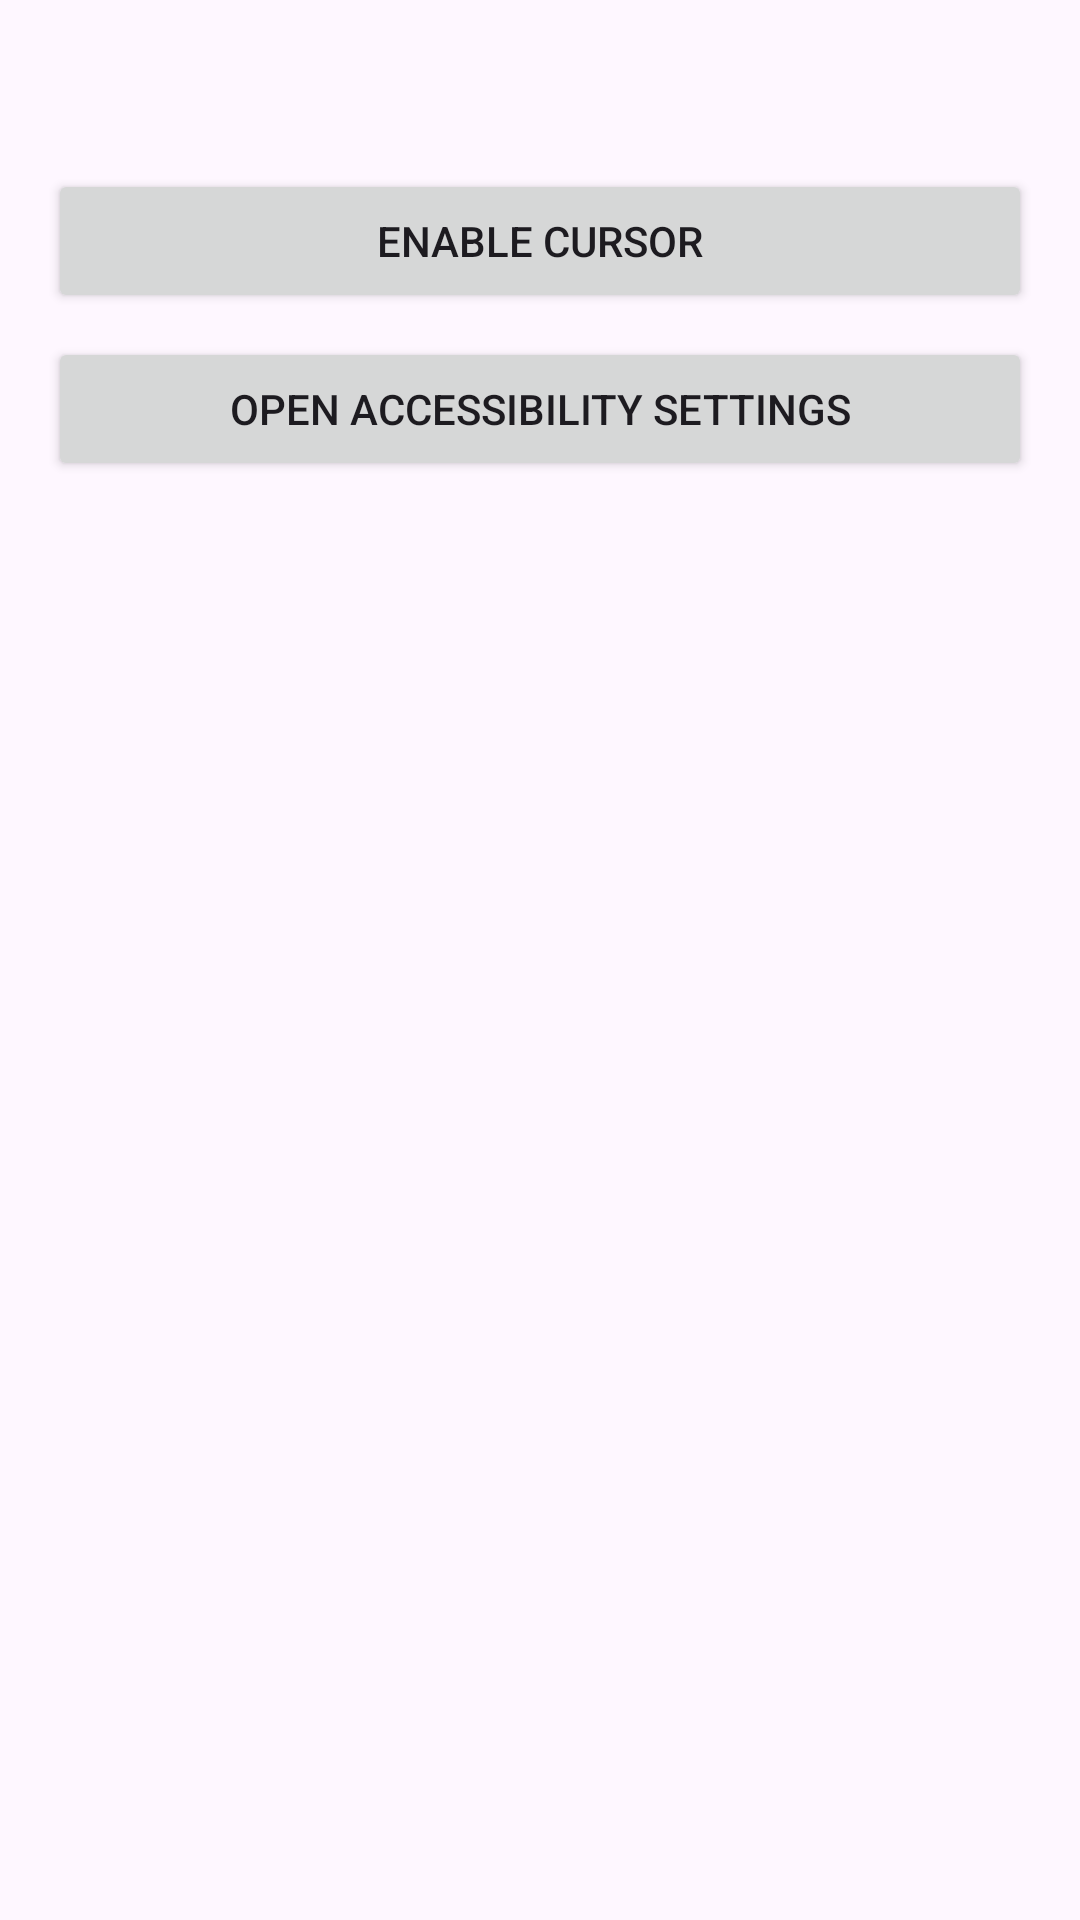

This screen was rendered from an Android layout file. Write that file and the resources it references.
<!-- AndroidManifest.xml: application theme Theme.ArrowCursor -->
<!-- res/layout/fragment_home.xml -->
<?xml version="1.0" encoding="utf-8"?>
<ScrollView xmlns:android="http://schemas.android.com/apk/res/android"
    android:layout_width="match_parent"
    android:layout_height="match_parent">

    <LinearLayout
        android:layout_width="match_parent"
        android:layout_height="wrap_content"
        android:orientation="vertical"
        android:padding="16dp">

        <TextView
            android:id="@+id/text_status"
            android:layout_width="match_parent"
            android:layout_height="wrap_content"
            android:textSize="18sp" />

        <Button
            android:id="@+id/button_toggle_cursor"
            android:layout_width="match_parent"
            android:layout_height="wrap_content"
            android:layout_marginTop="16dp"
            android:text="@string/button_enable_cursor" />

        <Button
            android:id="@+id/button_open_accessibility"
            android:layout_width="match_parent"
            android:layout_height="wrap_content"
            android:layout_marginTop="8dp"
            android:text="@string/open_accessibility_settings" />

        <TextView
            android:id="@+id/text_checklist"
            android:layout_width="match_parent"
            android:layout_height="wrap_content"
            android:layout_marginTop="24dp"
            android:textSize="16sp" />

        <TextView
            android:id="@+id/text_test_area"
            android:layout_width="match_parent"
            android:layout_height="wrap_content"
            android:layout_marginTop="16dp"
            android:textSize="16sp" />

        <TextView
            android:id="@+id/text_last_key"
            android:layout_width="match_parent"
            android:layout_height="wrap_content"
            android:layout_marginTop="16dp"
            android:textSize="16sp" />

        <TextView
            android:id="@+id/text_key_filter"
            android:layout_width="match_parent"
            android:layout_height="wrap_content"
            android:layout_marginTop="16dp"
            android:textSize="16sp" />

    </LinearLayout>
</ScrollView>
<!-- resources referenced by this layout -->
<resources>
  <string name="button_enable_cursor">Enable cursor</string>
  <string name="open_accessibility_settings">Open Accessibility Settings</string>
  <style name="Theme.ArrowCursor" parent="Theme.Material3.DayNight.NoActionBar">
          <item name="colorPrimary">@color/color_primary</item>
          <item name="colorPrimaryDark">@color/color_primary_dark</item>
          <item name="colorAccent">@color/color_accent</item>
      </style>
  <color name="color_primary">#1565C0</color>
  <color name="color_primary_dark">#0D47A1</color>
  <color name="color_accent">#FF9800</color>
</resources>
